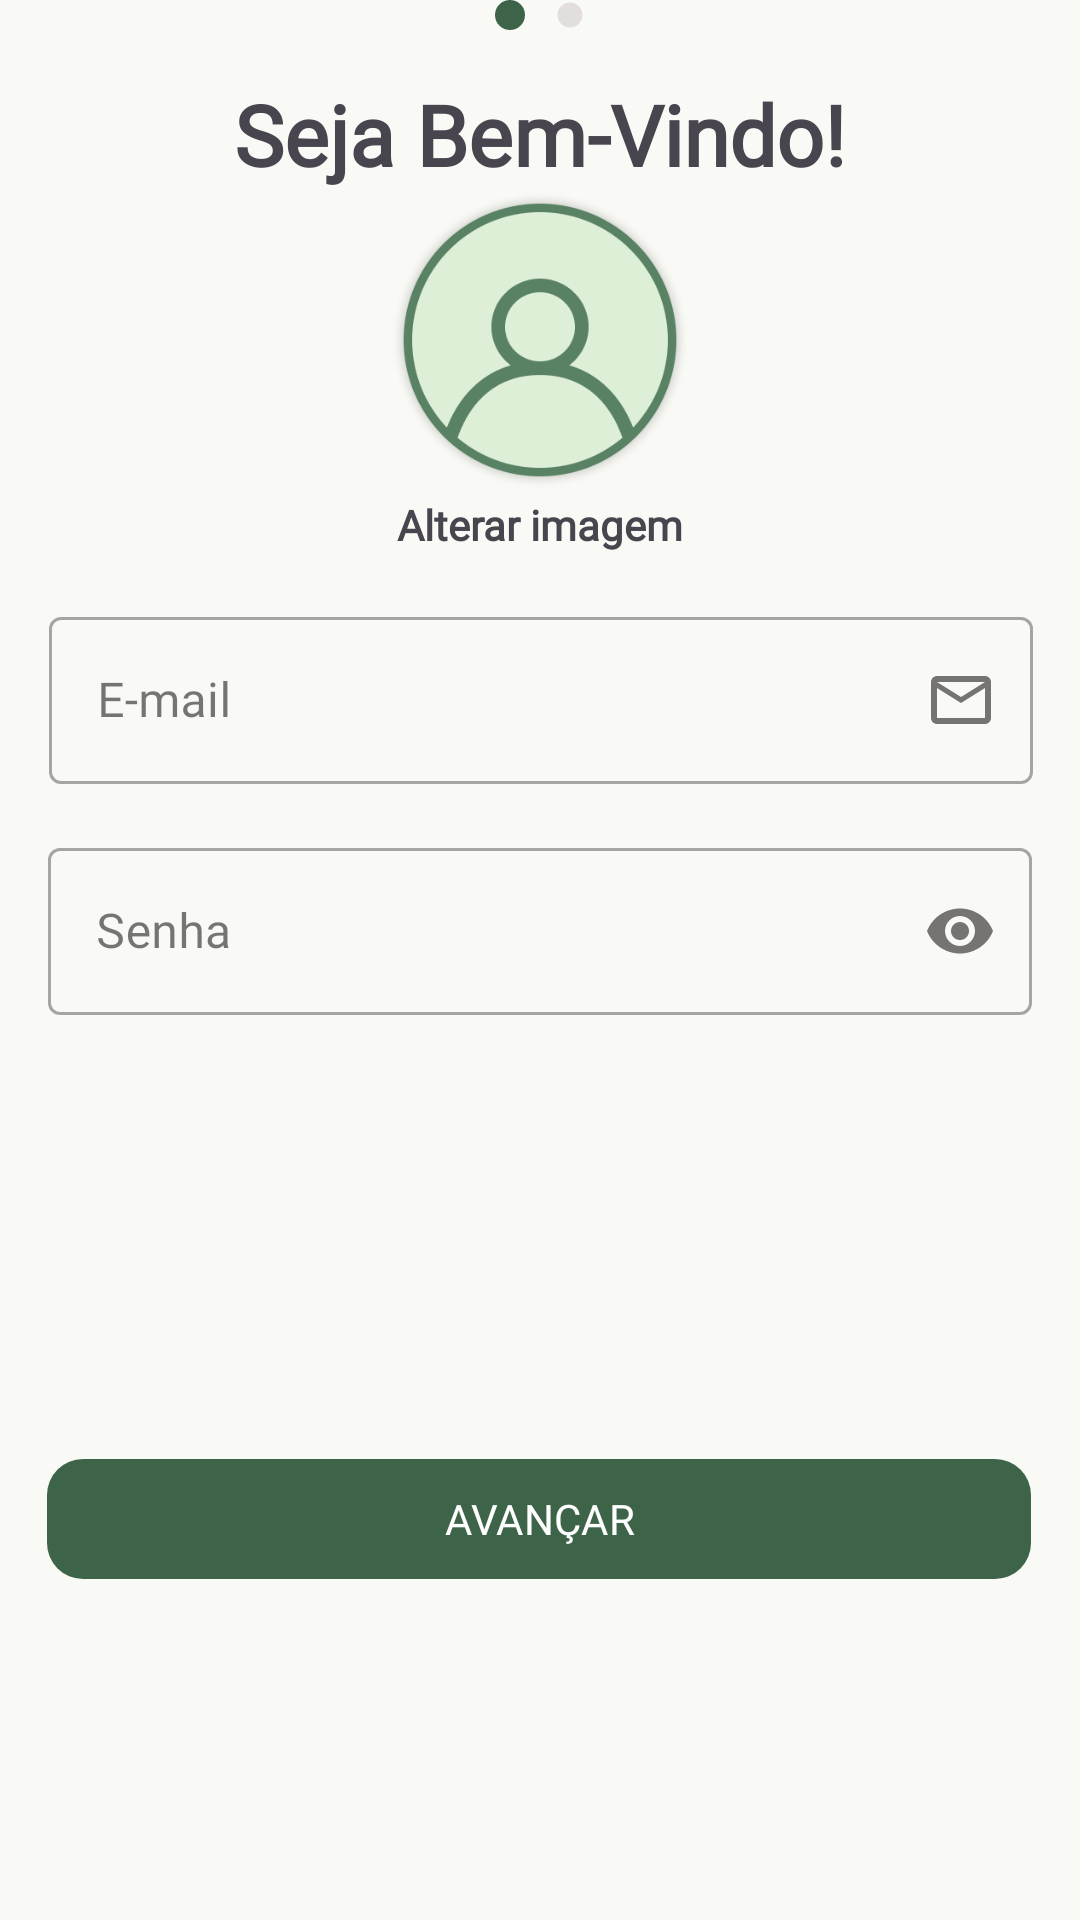

Produce the Android XML layout that renders to this screen, including the resource entries it uses.
<!-- AndroidManifest.xml: application theme AppTheme -->
<!-- res/layout/fragment_login_initial.xml -->
<?xml version="1.0" encoding="utf-8"?>
<FrameLayout xmlns:android="http://schemas.android.com/apk/res/android"
    xmlns:app="http://schemas.android.com/apk/res-auto"
    xmlns:tools="http://schemas.android.com/tools"
    android:layout_width="match_parent"
    android:layout_height="match_parent"
    tools:context=".ui.features.login.fragments.LoginInitialFragment">

    <androidx.constraintlayout.widget.ConstraintLayout
        android:layout_width="match_parent"
        android:layout_height="match_parent">

        <TextView
            android:id="@+id/text_update_image"
            android:layout_width="match_parent"
            android:layout_height="wrap_content"
            android:layout_marginStart="60dp"
            android:layout_marginTop="2dp"
            android:layout_marginEnd="60dp"
            android:fontFamily="@font/plus_jakarta_sans"

            android:gravity="center_horizontal"
            android:text="Alterar imagem"
            android:textSize="14sp"
            android:textStyle="bold"
            app:layout_constraintEnd_toEndOf="parent"
            app:layout_constraintHorizontal_bias="0.0"
            app:layout_constraintStart_toStartOf="parent"
            app:layout_constraintTop_toBottomOf="@+id/imageView8" />

        <com.google.android.material.textfield.TextInputLayout
            android:id="@+id/input_email_login_initial"
            style="@style/Widget.MaterialComponents.TextInputLayout.OutlinedBox"
            android:layout_width="328dp"
            android:layout_height="wrap_content"
            android:layout_marginTop="16dp"
            android:hint="E-mail"
            app:boxBackgroundColor="@android:color/transparent"
            app:endIconDrawable="@drawable/outline_email"
            app:endIconMode="custom"
            app:layout_constraintEnd_toEndOf="parent"
            app:layout_constraintHorizontal_bias="0.506"
            app:layout_constraintStart_toStartOf="parent"
            app:layout_constraintTop_toBottomOf="@+id/text_update_image">

            <com.google.android.material.textfield.TextInputEditText
                android:id="@+id/et_email_login_initial"
                android:layout_width="match_parent"
                android:layout_height="wrap_content"
                android:fontFamily="@font/plus_jakarta_sans"
                android:inputType="text"
                android:textColor="?attr/colorOnSurface" />
        </com.google.android.material.textfield.TextInputLayout>

        <com.google.android.material.textfield.TextInputLayout
            android:id="@+id/input_password_login_initial"
            style="@style/Widget.MaterialComponents.TextInputLayout.OutlinedBox"
            android:layout_width="328dp"
            android:layout_height="wrap_content"
            android:layout_marginTop="16dp"
            android:hint="Senha"
            app:boxBackgroundColor="@android:color/transparent"
            app:endIconMode="password_toggle"
            app:layout_constraintEnd_toEndOf="parent"
            app:layout_constraintStart_toStartOf="parent"
            app:layout_constraintTop_toBottomOf="@+id/input_email_login_initial">

            <com.google.android.material.textfield.TextInputEditText
                android:id="@+id/et_password_login_initial"
                android:layout_width="match_parent"
                android:layout_height="wrap_content"
                android:fontFamily="@font/plus_jakarta_sans"
                android:inputType="textPassword"
                android:textColor="?attr/colorOnSurface" />
        </com.google.android.material.textfield.TextInputLayout>

        <com.google.android.material.button.MaterialButton
            android:id="@+id/btn_follow_login_initial"
            android:layout_width="328dp"
            android:layout_height="wrap_content"
            android:layout_marginTop="144dp"
            android:fontFamily="@font/plus_jakarta_sans"
            android:text="AVANÇAR"
            app:cornerRadius="12dp"
            app:layout_constraintEnd_toEndOf="parent"
            app:layout_constraintHorizontal_bias="0.493"
            app:layout_constraintStart_toStartOf="parent"
            app:layout_constraintTop_toBottomOf="@+id/input_password_login_initial" />

        <TextView
            android:id="@+id/text_login_initial"
            android:layout_width="match_parent"
            android:layout_height="wrap_content"
            android:layout_marginStart="60dp"
            android:layout_marginTop="16dp"
            android:layout_marginEnd="60dp"
            android:fontFamily="@font/k2d"
            android:gravity="center_horizontal"
            android:text="Seja Bem-Vindo!"
            android:textSize="28sp"
            android:textStyle="bold"
            app:layout_constraintEnd_toEndOf="parent"
            app:layout_constraintHorizontal_bias="0.0"
            app:layout_constraintStart_toStartOf="parent"
            app:layout_constraintTop_toBottomOf="@+id/view_login_initial" />

        <View
            android:id="@+id/view2_login_initial"
            android:layout_width="10dp"
            android:layout_height="10dp"
            android:layout_marginStart="5dp"
            android:layout_marginEnd="5dp"
            android:background="@drawable/cyan_ball"
            app:layout_constraintEnd_toStartOf="@+id/view_login_initial"
            app:layout_constraintHorizontal_bias="0.5"
            app:layout_constraintHorizontal_chainStyle="packed"
            app:layout_constraintStart_toStartOf="parent"
            app:layout_constraintTop_toTopOf="parent" />

        <View
            android:id="@+id/view_login_initial"
            android:layout_width="10dp"
            android:layout_height="10dp"
            android:layout_marginStart="5dp"
            android:layout_marginEnd="5dp"
            android:background="@drawable/gray_ball"
            app:layout_constraintEnd_toEndOf="parent"
            app:layout_constraintHorizontal_bias="0.5"
            app:layout_constraintStart_toEndOf="@+id/view2_login_initial"
            app:layout_constraintTop_toTopOf="parent" />

        <com.google.android.material.imageview.ShapeableImageView
            android:id="@+id/imageView8"
            android:layout_width="100dp"
            android:layout_height="100dp"
            android:src="@drawable/photo_default"
            app:layout_constraintEnd_toEndOf="parent"
            app:layout_constraintHorizontal_bias="0.5"
            app:layout_constraintStart_toStartOf="parent"
            app:layout_constraintTop_toBottomOf="@+id/text_login_initial"
            app:shapeAppearance="@style/ShapeAppearance.Material3.Corner.Full" />

    </androidx.constraintlayout.widget.ConstraintLayout>
</FrameLayout>
<!-- resources referenced by this layout -->
<resources>
  <!-- drawable cyan_ball (drawable) -->
  <?xml version="1.0" encoding="utf-8"?>
  <shape xmlns:android="http://schemas.android.com/apk/res/android"
      android:shape="oval">
      <solid android:color="?attr/colorPrimary" />
      <size
          android:width="64dp"
          android:height="64dp" />
  </shape>
  <!-- drawable gray_ball (drawable) -->
  <vector xmlns:android="http://schemas.android.com/apk/res/android" android:height="24dp" android:tint="#E3DEDE" android:viewportHeight="24" android:viewportWidth="24" android:width="24dp">
  
      <path android:fillColor="@android:color/white" android:pathData="M12,2C6.47,2 2,6.47 2,12s4.47,10 10,10 10,-4.47 10,-10S17.53,2 12,2z"/>
  
  </vector>
  <!-- drawable outline_email (drawable) -->
  <vector xmlns:android="http://schemas.android.com/apk/res/android" android:height="24dp" android:tint="#E3DEDE" android:viewportHeight="24" android:viewportWidth="24" android:width="24dp">
        
      <path android:fillColor="?attr/colorOnSurface" android:pathData="M22,6c0,-1.1 -0.9,-2 -2,-2L4,4c-1.1,0 -2,0.9 -2,2v12c0,1.1 0.9,2 2,2h16c1.1,0 2,-0.9 2,-2L22,6zM20,6l-8,5 -8,-5h16zM20,18L4,18L4,8l8,5 8,-5v10z"/>
      
  </vector>
  <color name="md_theme_primary">#3D6448</color>
  <color name="md_theme_onPrimary">#FFFFFF</color>
  <color name="md_theme_primaryContainer">#567E60</color>
  <color name="md_theme_onPrimaryContainer">#F6FFF4</color>
  <color name="md_theme_secondary">#003B5A</color>
  <color name="md_theme_onSecondary">#FFFFFF</color>
  <color name="md_theme_secondaryContainer">#215273</color>
  <color name="md_theme_onSecondaryContainer">#97C5EB</color>
  <color name="md_theme_tertiary">#3D6448</color>
  <color name="md_theme_onTertiary">#FFFFFF</color>
  <color name="md_theme_tertiaryContainer">#567E60</color>
  <color name="md_theme_onTertiaryContainer">#F6FFF4</color>
  <color name="md_theme_error">#A71F26</color>
  <color name="md_theme_onError">#FFFFFF</color>
  <color name="md_theme_errorContainer">#C9393B</color>
  <color name="md_theme_onErrorContainer">#FFEFED</color>
  <color name="md_theme_background">#F9FAF5</color>
  <color name="md_theme_onBackground">#1A1C1A</color>
  <color name="md_theme_surface">#FCF8F8</color>
  <color name="md_theme_onSurface">#1C1B1B</color>
  <color name="md_theme_surfaceVariant">#E0E3E3</color>
  <color name="md_theme_onSurfaceVariant">#444748</color>
  <color name="md_theme_outline">#747878</color>
  <color name="md_theme_outlineVariant">#C4C7C8</color>
  <color name="md_theme_inverseSurface">#313030</color>
  <color name="md_theme_inverseOnSurface">#F4F0EF</color>
  <color name="md_theme_inversePrimary">#A6D1AE</color>
  <color name="md_theme_primaryFixed">#C1EDC9</color>
  <color name="md_theme_onPrimaryFixed">#00210E</color>
  <color name="md_theme_primaryFixedDim">#A6D1AE</color>
  <color name="md_theme_onPrimaryFixedVariant">#284F34</color>
  <color name="md_theme_secondaryFixed">#CBE6FF</color>
  <color name="md_theme_onSecondaryFixed">#001E30</color>
  <color name="md_theme_secondaryFixedDim">#9ECCF2</color>
  <color name="md_theme_onSecondaryFixedVariant">#174B6B</color>
  <color name="md_theme_tertiaryFixed">#C1EDC9</color>
  <color name="md_theme_onTertiaryFixed">#00210E</color>
  <color name="md_theme_tertiaryFixedDim">#A6D1AE</color>
  <color name="md_theme_onTertiaryFixedVariant">#284F34</color>
  <color name="md_theme_surfaceDim">#DDD9D9</color>
  <color name="md_theme_surfaceBright">#FCF8F8</color>
  <color name="md_theme_surfaceContainerLowest">#FFFFFF</color>
  <color name="md_theme_surfaceContainerLow">#F6F3F2</color>
  <color name="md_theme_surfaceContainer">#F1EDEC</color>
  <color name="md_theme_surfaceContainerHigh">#EBE7E7</color>
  <color name="md_theme_surfaceContainerHighest">#E5E2E1</color>
</resources>
